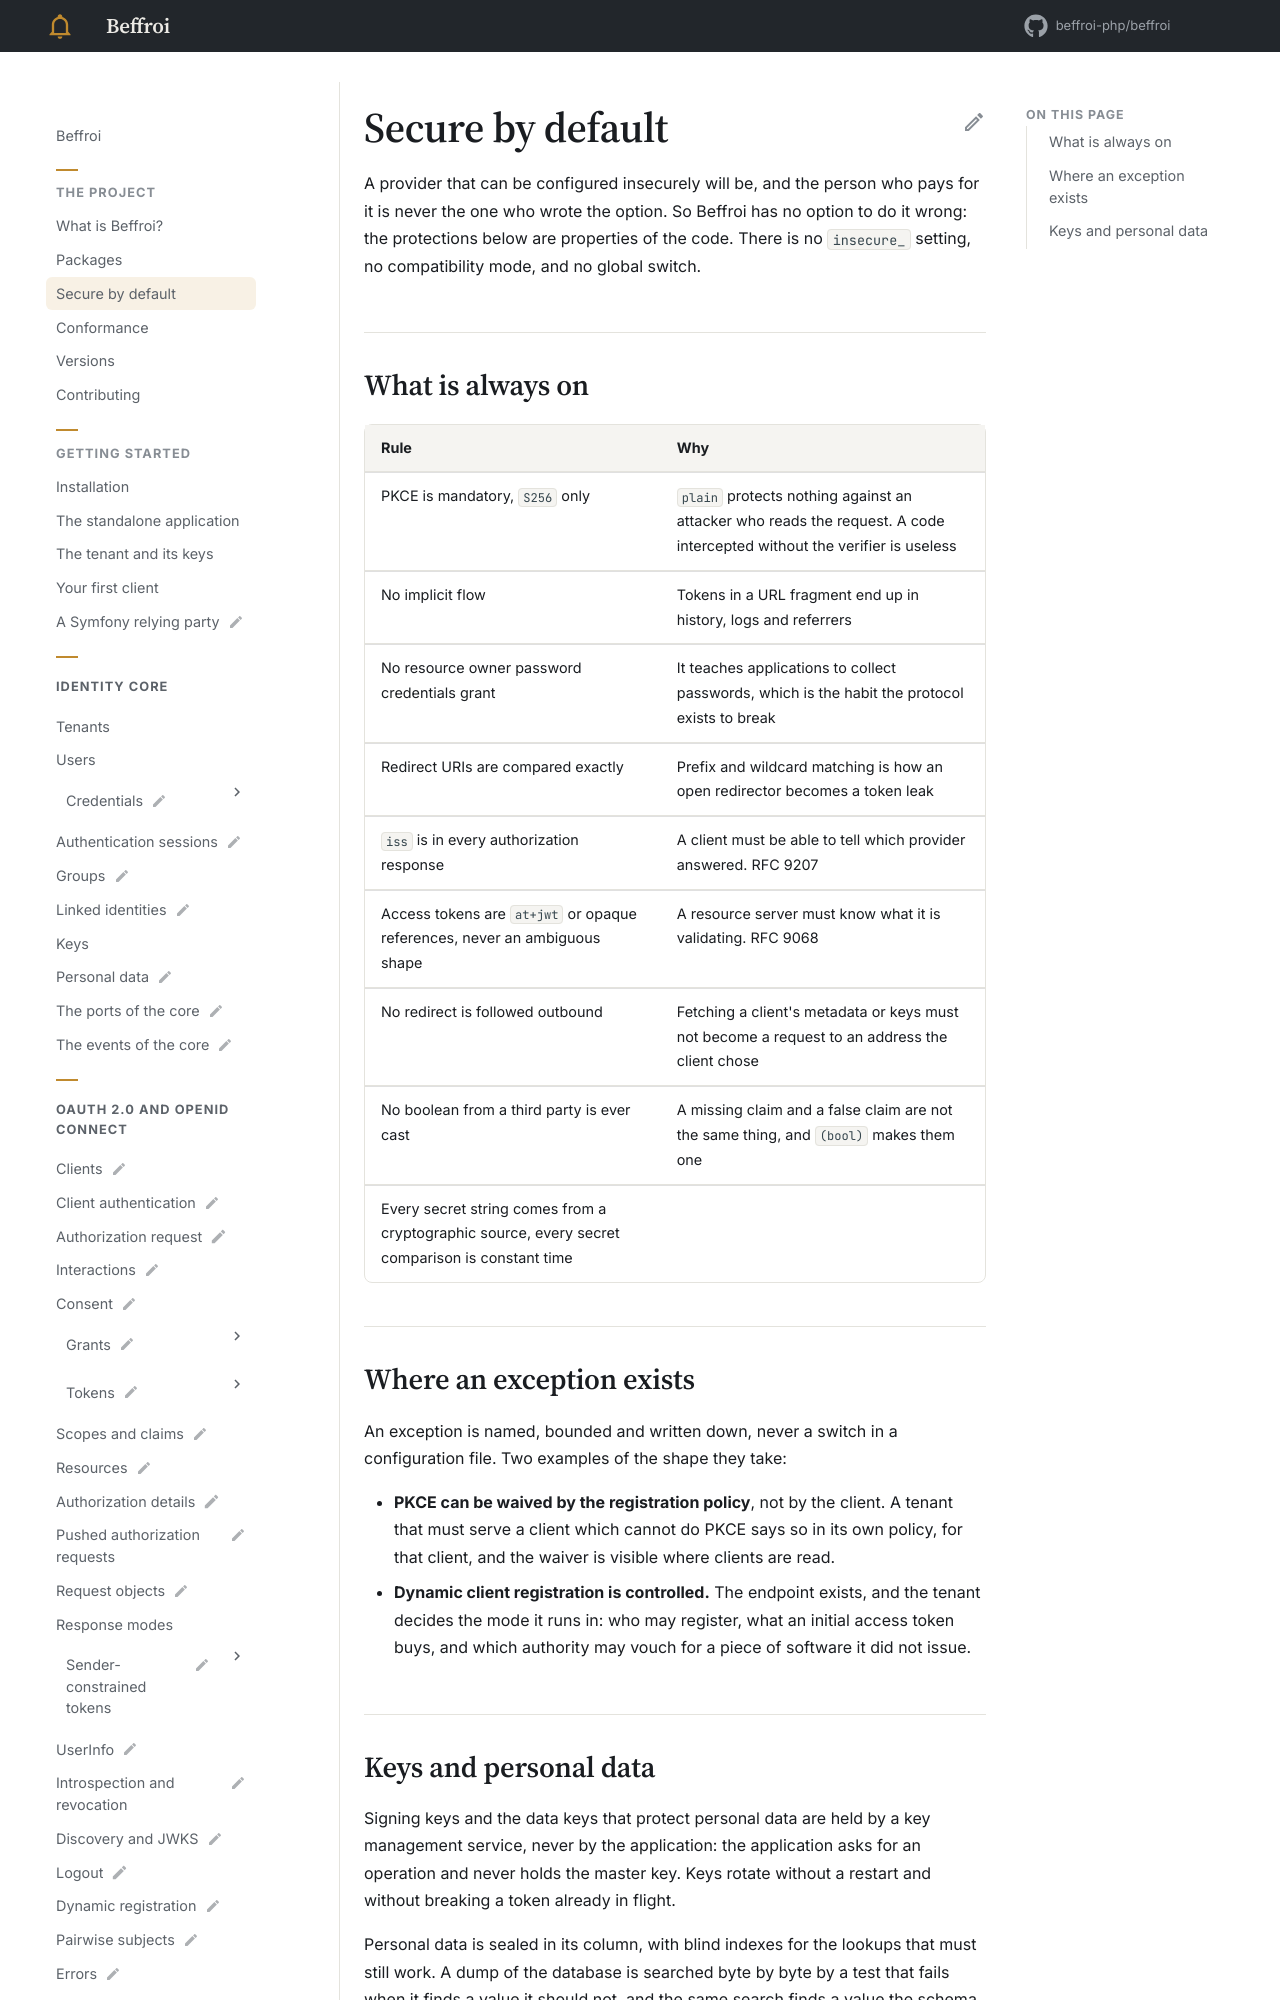

repository: beffroi-php/docs · page: 0.1/the-project/secure-by-default/index.html · generator: mkdocs

---
title: Secure by default
description: The protections Beffroi applies with no option to turn them off, and the few exceptions, each one named and bounded.
---

# Secure by default

A provider that can be configured insecurely will be, and the person who pays for it is never the one who
wrote the option. So Beffroi has no option to do it wrong: the protections below are properties of the
code. There is no `insecure_` setting, no compatibility mode, and no global switch.

## What is always on

| Rule | Why |
|---|---|
| PKCE is mandatory, `S256` only | `plain` protects nothing against an attacker who reads the request. A code intercepted without the verifier is useless |
| No implicit flow | Tokens in a URL fragment end up in history, logs and referrers |
| No resource owner password credentials grant | It teaches applications to collect passwords, which is the habit the protocol exists to break |
| Redirect URIs are compared exactly | Prefix and wildcard matching is how an open redirector becomes a token leak |
| `iss` is in every authorization response | A client must be able to tell which provider answered. RFC 9207 |
| Access tokens are `at+jwt` or opaque references, never an ambiguous shape | A resource server must know what it is validating. RFC 9068 |
| No redirect is followed outbound | Fetching a client's metadata or keys must not become a request to an address the client chose |
| No boolean from a third party is ever cast | A missing claim and a false claim are not the same thing, and `(bool)` makes them one |
| Every secret string comes from a cryptographic source, every secret comparison is constant time | |
